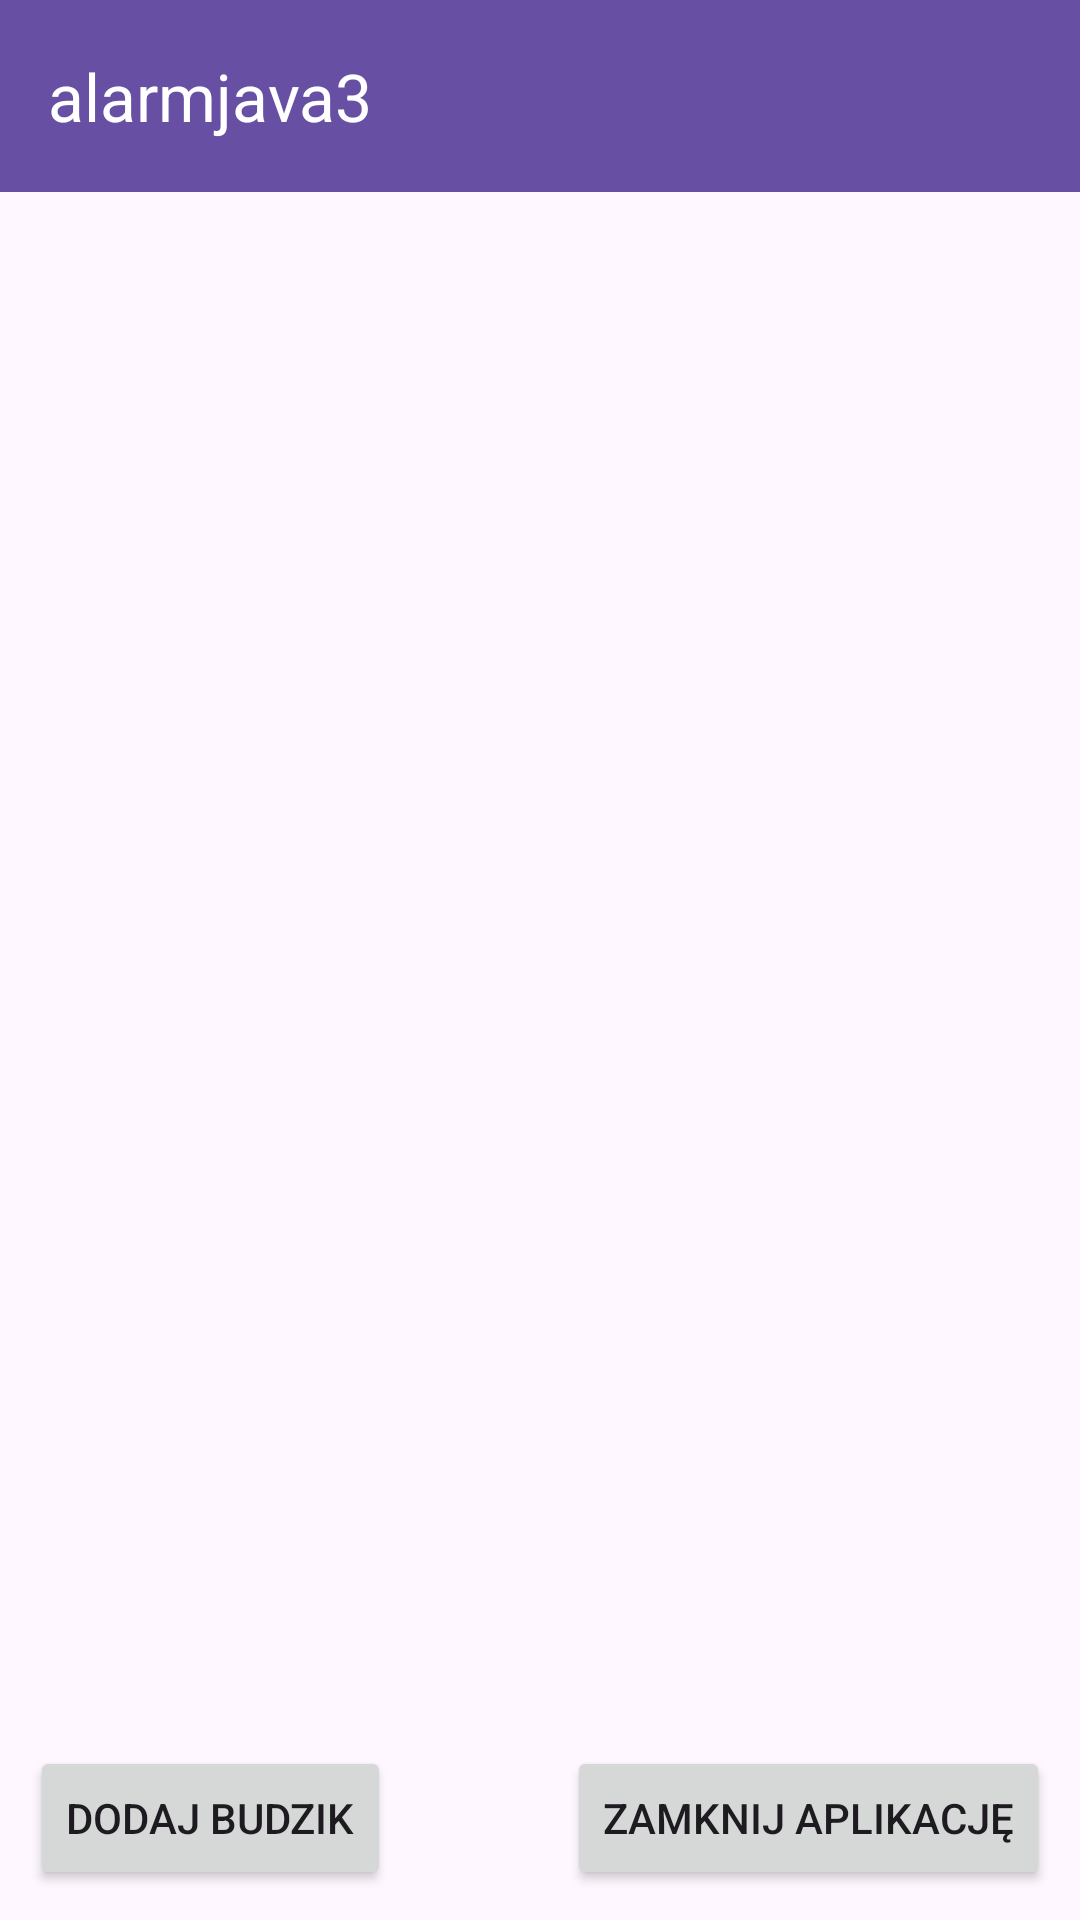

Android layout source for this screen:
<!-- AndroidManifest.xml: application theme Theme.Alarmjava3 -->
<!-- res/layout/activity_main.xml -->
<?xml version="1.0" encoding="utf-8"?>
<LinearLayout xmlns:android="http://schemas.android.com/apk/res/android"
    android:layout_width="match_parent"
    android:layout_height="match_parent"
    xmlns:app="http://schemas.android.com/apk/res-auto"
    android:orientation="vertical"
    android:id="@+id/main">

    <androidx.appcompat.widget.Toolbar
        android:id="@+id/toolbar"
        android:layout_width="match_parent"
        android:layout_height="?attr/actionBarSize"
        android:background="?attr/colorPrimary"
        app:title="@string/app_name"
        app:titleTextColor="?attr/colorOnPrimary"/>

    <LinearLayout
        android:layout_width="match_parent"
        android:layout_height="match_parent"
        android:orientation="vertical"
        android:layout_margin="10dp">

        <ListView
            android:id="@+id/alarm_list"
            android:layout_width="match_parent"
            android:layout_height="0dp"
            android:layout_weight="1" />

        <RelativeLayout
            android:layout_width="match_parent"
            android:layout_height="wrap_content"
            android:orientation="horizontal">
            <Button
                android:id="@+id/btn_add_alarm"
                android:layout_width="wrap_content"
                android:layout_height="wrap_content"
                android:text="Dodaj budzik"
                android:layout_alignParentStart="true"/>

            <Button
                android:id="@+id/btn_exit"
                android:layout_width="wrap_content"
                android:layout_height="wrap_content"
                android:text="Zamknij aplikację"
                android:layout_alignParentEnd="true"/>
        </RelativeLayout>
    </LinearLayout>
</LinearLayout>
<!-- resources referenced by this layout -->
<resources>
  <string name="app_name">alarmjava3</string>
  <style name="Theme.Alarmjava3" parent="Base.Theme.Alarmjava3" />
  <style name="Base.Theme.Alarmjava3" parent="Theme.Material3.DayNight.NoActionBar">
          
          <item name="colorOnSurfaceVariant">@color/light_grey</item>
          
      </style>
  <color name="light_grey">#AAAAAA</color>
</resources>
